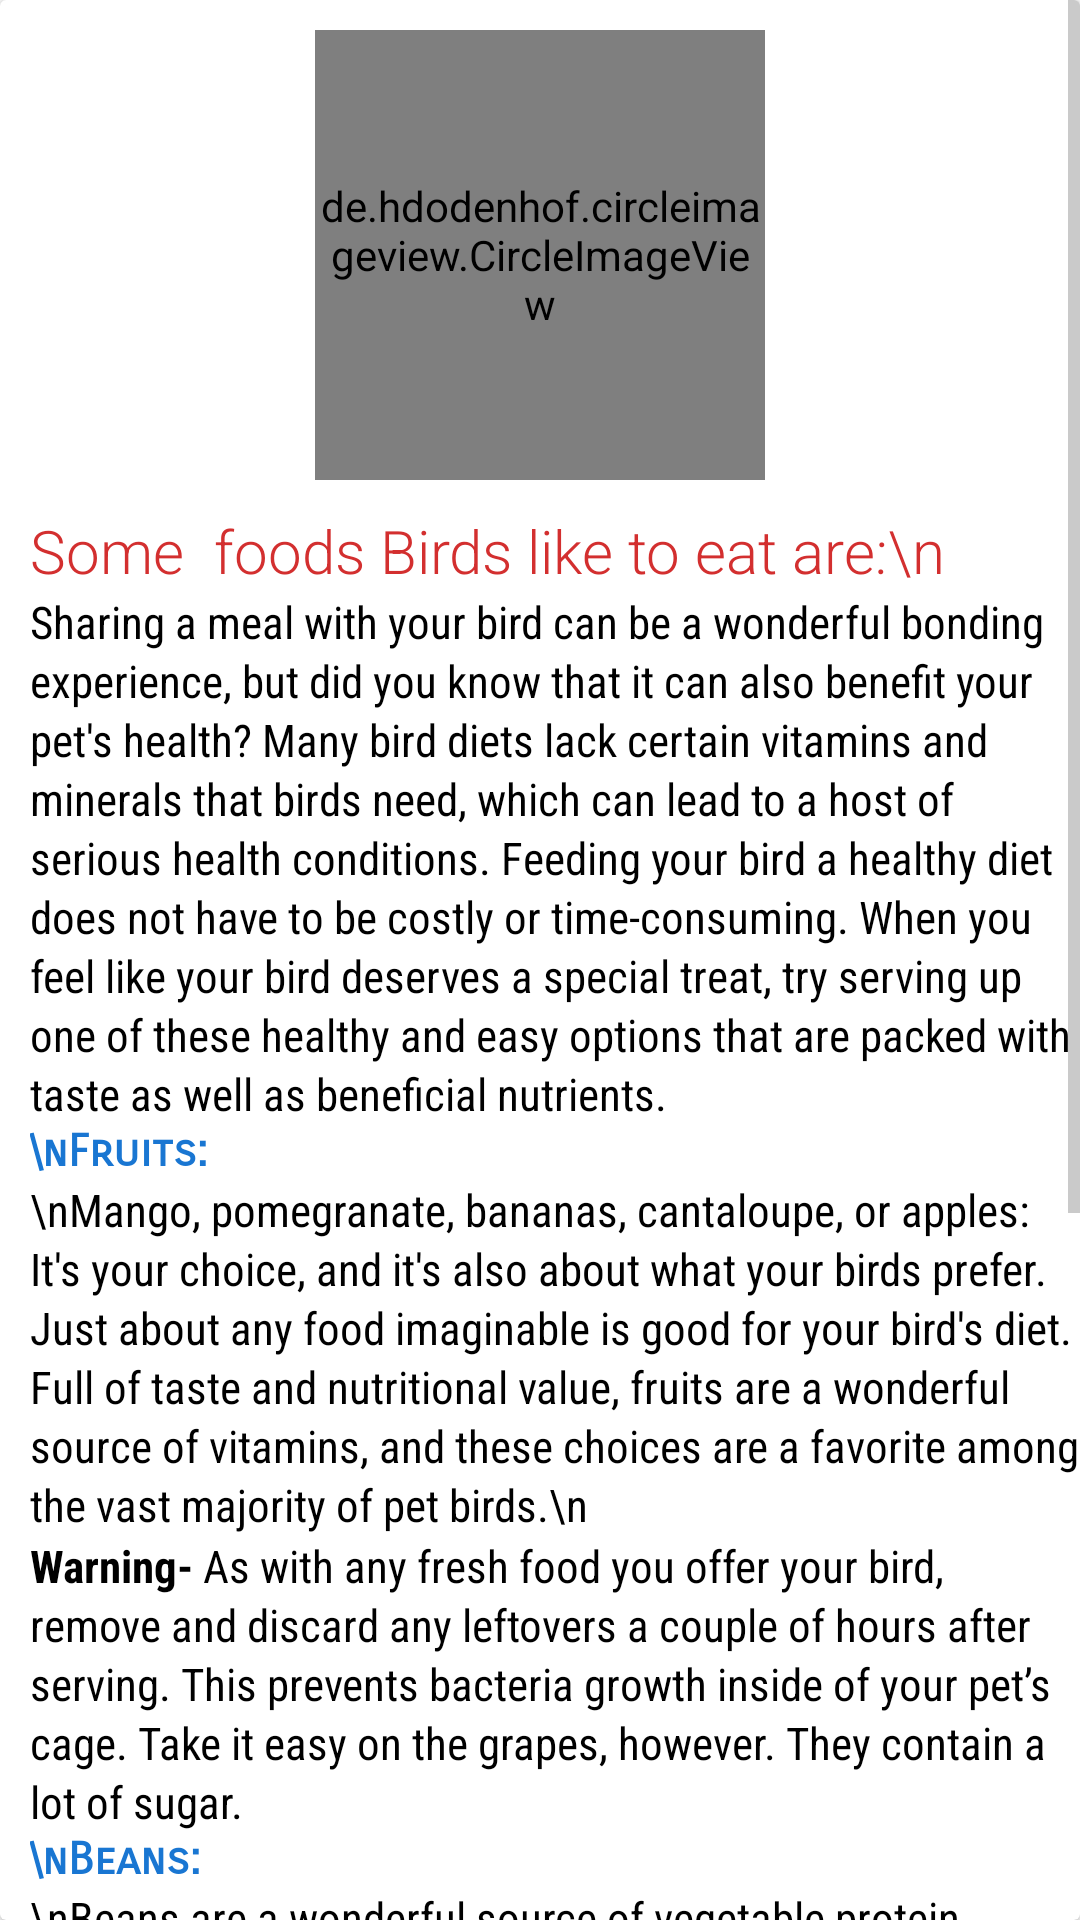

This screen was rendered from an Android layout file. Write that file and the resources it references.
<!-- AndroidManifest.xml: application theme Theme.AnimalLover -->
<!-- res/layout/aleartfoodbird.xml -->
<?xml version="1.0" encoding="utf-8"?>
<androidx.cardview.widget.CardView xmlns:android="http://schemas.android.com/apk/res/android"
    android:layout_width="match_parent"
    android:layout_height="match_parent"
    android:layout_margin="20dp">

    <ScrollView
        android:layout_width="match_parent"
        android:layout_height="match_parent">

        <RelativeLayout
            android:layout_width="match_parent"
            android:layout_height="match_parent">

            <LinearLayout
                android:layout_width="match_parent"
                android:layout_height="match_parent"
                android:layout_marginBottom="10dp"
                android:orientation="vertical">

                <de.hdodenhof.circleimageview.CircleImageView
                    android:layout_width="150dp"
                    android:layout_height="150dp"
                    android:layout_gravity="center"
                    android:layout_margin="10dp"
                    android:src="@drawable/bird" />

                <TextView
                    android:layout_width="match_parent"
                    android:layout_height="wrap_content"
                    android:fontFamily="sans-serif-light"
                    android:paddingLeft="10dp"
                    android:text="Some  foods Birds like to eat are:\n"
                    android:textColor="@color/red_700"
                    android:textSize="20sp" />

                <TextView
                    android:layout_width="match_parent"
                    android:layout_height="wrap_content"
                    android:fontFamily="sans-serif-condensed"
                    android:lineSpacingExtra="2dp"
                    android:paddingLeft="10dp"
                    android:text="Sharing a meal with your bird can be a wonderful bonding experience, but did you know that it can also benefit your pet's health?
Many bird diets lack certain vitamins and minerals that birds need, which can lead to a host of serious health conditions. Feeding your bird a healthy diet does not have to be costly or time-consuming. When you feel like your bird deserves a special treat, try serving up one of these healthy and easy options that are packed with taste as well as beneficial nutrients.
"
                    android:textColor="@color/black"
                    android:textSize="15sp" />

                <TextView
                    android:layout_width="match_parent"
                    android:layout_height="wrap_content"
                    android:fontFamily="sans-serif-smallcaps"
                    android:paddingLeft="10dp"
                    android:text="\nFruits:"
                    android:textColor="@color/colorPrimary"
                    android:textSize="15sp"
                    android:textStyle="bold" />

                <TextView
                    android:layout_width="match_parent"
                    android:layout_height="wrap_content"
                    android:fontFamily="sans-serif-condensed"
                    android:lineSpacingExtra="2dp"
                    android:paddingLeft="10dp"
                    android:text="\nMango, pomegranate, bananas, cantaloupe, or apples: It's your choice, and it's also about what your birds prefer. Just about any food imaginable is good for your bird's diet. Full of taste and nutritional value, fruits are a wonderful source of vitamins, and these choices are a favorite among the vast majority of pet birds.\n"
                    android:textColor="@color/black"
                    android:textSize="15sp" />

                <TextView
                    android:layout_width="match_parent"
                    android:layout_height="wrap_content"
                    android:fontFamily="sans-serif-condensed"
                    android:lineSpacingExtra="2dp"
                    android:paddingLeft="10dp"
                    android:text="@string/warning"
                    android:textColor="@color/black"
                    android:textSize="15sp" />

                <TextView
                    android:layout_width="match_parent"
                    android:layout_height="wrap_content"
                    android:fontFamily="sans-serif-smallcaps"
                    android:paddingLeft="10dp"
                    android:text="\nBeans:"
                    android:textColor="@color/colorPrimary"
                    android:textSize="15sp"
                    android:textStyle="bold" />

                <TextView
                    android:layout_width="match_parent"
                    android:layout_height="wrap_content"
                    android:fontFamily="sans-serif-condensed"
                    android:lineSpacingExtra="2dp"
                    android:paddingLeft="10dp"
                    android:text="\nBeans are a wonderful source of vegetable protein. They're good for you and good for your bird, too! Beans are also an outstanding source of fiber for your companion bird which helps keep its digestive system running smoothly. Try boiling a 15-bean soup mix without any seasoning. Allow the beans to cool, and then offer a scoop to your bird. The chances are that this will become a fast favorite with your little friend.\n"
                    android:textColor="@color/black"
                    android:textSize="15sp" />

                <TextView
                    android:layout_width="match_parent"
                    android:layout_height="wrap_content"
                    android:fontFamily="sans-serif-condensed"
                    android:lineSpacingExtra="2dp"
                    android:paddingLeft="10dp"
                    android:text="@string/warning2"
                    android:textColor="@color/black"
                    android:textSize="15sp" />

                <TextView
                    android:layout_width="match_parent"
                    android:layout_height="wrap_content"
                    android:fontFamily="sans-serif-smallcaps"
                    android:paddingLeft="10dp"
                    android:text="\nSprout::"
                    android:textColor="@color/colorPrimary"
                    android:textSize="15sp"
                    android:textStyle="bold" />

                <TextView
                    android:layout_width="match_parent"
                    android:layout_height="wrap_content"
                    android:fontFamily="sans-serif-condensed"
                    android:lineSpacingExtra="2dp"
                    android:paddingLeft="10dp"
                    android:text="\nDo you like alfalfa sprouts on your salad? Your bird will like them too! Learning to safely sprout in your kitchen is not difficult at all! Be sure to thoroughly wash any sprouts that you offer your bird. Some may have come into contact with pesticides in their journey from the garden to your local supermarket, and you don't want to pass these toxins on to your pet. Growing your own sprouts is a healthy way to give live, raw nutrition to your flock. \n"
                    android:textColor="@color/black"
                    android:textSize="15sp" />



            </LinearLayout>

            <ImageView
                android:id="@+id/closeId"
                android:layout_width="40dp"
                android:layout_height="40dp"
                android:layout_alignParentTop="true"
                android:layout_alignParentRight="true"
                android:layout_marginTop="@dimen/_10sdp"
                android:layout_marginRight="@dimen/_10sdp"
                android:src="@drawable/ic_close" />
        </RelativeLayout>
    </ScrollView>


</androidx.cardview.widget.CardView>
<!-- resources referenced by this layout -->
<resources>
  <color name="black">#FF000000</color>
  <color name="colorPrimary">#1976D2</color>
  <color name="red_700">#D32F2F</color>
  <!-- drawable bird: vector/xml drawable (drawable, 2434 chars, omitted) -->
  <string name="warning"><b>Warning- </b>As with any fresh food you offer your bird, remove and discard any leftovers a
          couple of hours after serving. This prevents bacteria growth inside of your pet’s cage. Take it easy on the grapes,
          however. They contain a lot of sugar. </string>
  <string name="warning2">
          <b>Warning- </b>Remember to never serve raw beans to your companion bird as they can be toxic unless cooked.
      </string>
  <style name="Theme.AnimalLover" parent="Theme.Material3.Light.NoActionBar">
          
          <item name="colorPrimary">@color/primary2</item>
          <item name="colorPrimaryVariant">@color/primary1</item>
          <item name="colorOnPrimary">@color/white</item>
          <item name="android:statusBarColor">@color/red</item>
  
          
          <item name="android:textColorPrimary">@color/black</item>
          <item name="android:textColorSecondary">@color/grey_60</item>
          <item name="android:textColorHint">@color/grey_40</item>
          <item name="android:windowBackground">@color/white</item>
          <item name="android:colorBackground">@color/white</item>
  
          
          <item name="colorControlActivated">@color/primary2</item>
          <item name="colorControlHighlight">@color/grey_60</item>
          <item name="colorControlNormal">@color/grey_40</item>
  
          
          <item name="colorOnSurface">@color/black</item>
          <item name="colorOnSurfaceVariant">@color/grey_60</item>
          <item name="colorSurface">@color/white</item>
          <item name="colorSurfaceVariant">@color/white</item>
      </style>
  <color name="primary2">#9FE2BF</color>
  <color name="primary1">#F6009688</color>
  <color name="white">#FFFFFFFF</color>
  <color name="red">#FF4444</color>
  <color name="grey_60">#666666</color>
  <color name="grey_40">#999999</color>
</resources>
